Run: headless pygame with SDL's dummy video driver; simulated clock (each Clock.tick advances the game by its frame time, no real sleeping); random seed 0; keys injected as events and as key.get_pressed() state; no mouse input.
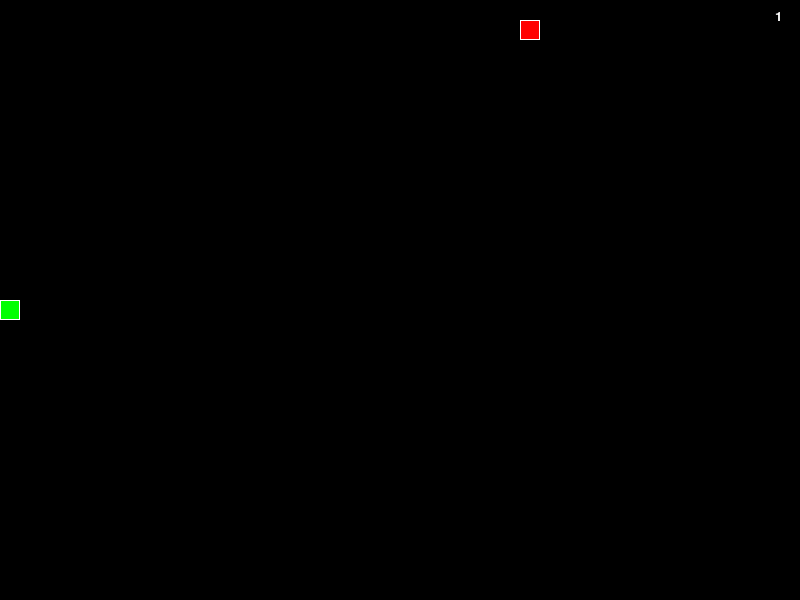
Frame 1 of 4 · flips 1–60 · no input
Frame 2 of 4 · flips 61–180 · tapped SPACE, RETURN · held RIGHT (→), D · screen unchanged from frame 1, image omitted
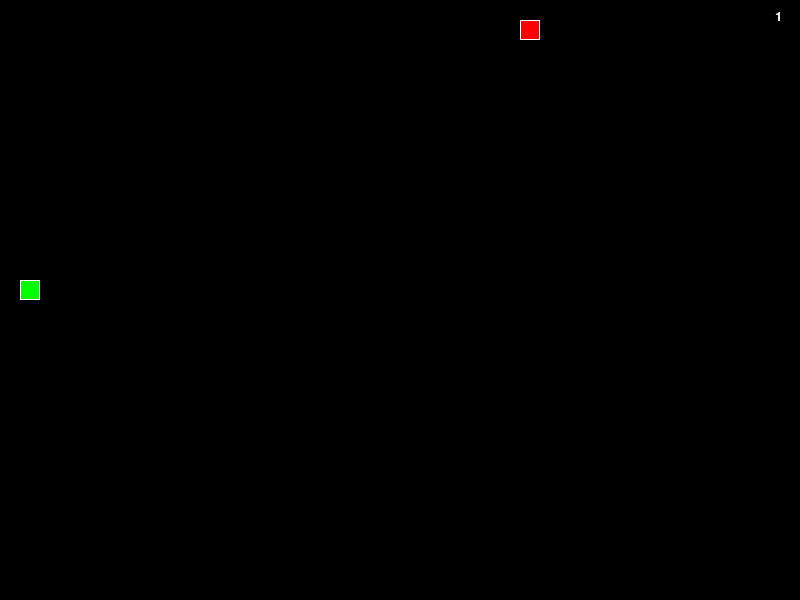
Frame 3 of 4 · flips 181–300 · held DOWN (↓), S
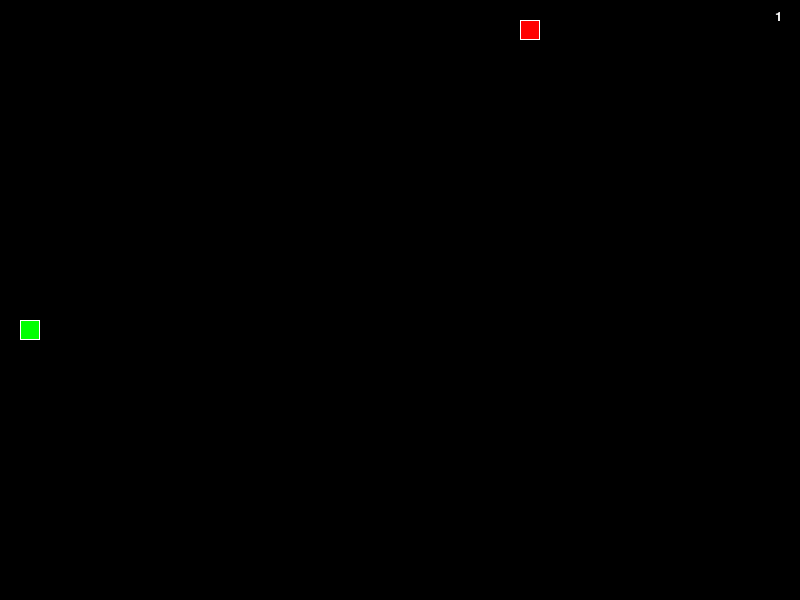
Frame 4 of 4 · flips 301–420 · held LEFT (←), A, UP (↑), W

The pygame program that drew these frames:

import pygame
import random
# Initialize pygame
pygame.init()

# Set up screen
SCREEN_WIDTH = 800
SCREEN_HEIGHT = 600
GRID_SIZE = 20
GRID_WIDTH = SCREEN_WIDTH // GRID_SIZE
GRID_HEIGHT = SCREEN_HEIGHT // GRID_SIZE
screen = pygame.display.set_mode((SCREEN_WIDTH, SCREEN_HEIGHT))
pygame.display.set_caption('Snake Game')
font_small = pygame.font.SysFont("Verdana", 20)
speed = 1
score = 1

TIME_LIMIT = pygame.USEREVENT + 1
pygame.time.set_timer(TIME_LIMIT, 5000)

WHITE = (255, 255, 255)
GREEN = (0, 255, 0)
RED = (255, 0, 0)

# Directions
UP = (0, -1)
DOWN = (0, 1)
LEFT = (-1, 0)
RIGHT = (1, 0)

# Snake class
class Snake:
    def __init__(self):
        self.length = 1
        self.positions = [((SCREEN_WIDTH / 2), (SCREEN_HEIGHT / 2))]
        self.direction = random.choice([UP, DOWN, LEFT, RIGHT])
        self.color = GREEN

    def get_head_position(self):
        return self.positions[0]

    def move(self):
        global speed, score
        cur = self.get_head_position()
        x, y = self.direction
        new = (((cur[0] + (x * GRID_SIZE)) % SCREEN_WIDTH), (cur[1] + (y * GRID_SIZE)) % SCREEN_HEIGHT)
        if len(self.positions) > 2 and new in self.positions[2:]:
            self.reset()
            speed=1
            score=1
        else:
            self.positions.insert(0, new)
            if len(self.positions) > self.length:
                self.positions.pop()

    def reset(self):
        self.length = 1
        self.positions = [((SCREEN_WIDTH / 2), (SCREEN_HEIGHT / 2))]
        self.direction = random.choice([UP, DOWN, LEFT, RIGHT])

    def draw(self, surface):
        for p in self.positions:
            r = pygame.Rect((p[0], p[1]), (GRID_SIZE, GRID_SIZE))
            pygame.draw.rect(surface, self.color, r)
            pygame.draw.rect(surface, WHITE, r, 1)


# Food class
class Food:
    def __init__(self):
        self.position = (0, 0)
        self.color = RED
        self.randomize_position()

    def randomize_position(self):
        self.position = (random.randint(0, GRID_WIDTH - 1) * GRID_SIZE, random.randint(0, GRID_HEIGHT - 1) * GRID_SIZE)

    def draw(self, surface):
        r = pygame.Rect((self.position[0], self.position[1]), (GRID_SIZE, GRID_SIZE))
        pygame.draw.rect(surface, self.color, r)
        pygame.draw.rect(surface, WHITE, r, 1)


# Main function
def main():
    snake = Snake()
    food = Food()
    clock = pygame.time.Clock()

    while True:
        global speed, score
        screen.fill((0, 0, 0))
        # snake.handle_keys()
        snake.move()
        total_score = random.randint(1, 3)

        for event in pygame.event.get():
            if event.type == pygame.QUIT:
                pygame.quit()                
            elif event.type == pygame.KEYDOWN:
                if event.key == pygame.K_UP:
                    snake.direction = UP
                elif event.key == pygame.K_DOWN:
                    snake.direction = DOWN
                elif event.key == pygame.K_LEFT:
                    snake.direction = LEFT
                elif event.key == pygame.K_RIGHT:
                    snake.direction = RIGHT
            if event.type == TIME_LIMIT:
                food.randomize_position()


        # Check for collision with food
        if snake.get_head_position() == food.position:
            snake.length += total_score
            score += total_score
            food.randomize_position()

            # Increase speed after certain score
            if score % 4 == 0:
                speed += 4
                snake.color = random.choice([GREEN, (0,255,255), (255,255,0)]) # Change snake color
                clock.tick(8 + speed) # Increase speed

        scores = font_small.render(str(score), True, "white")
        screen.blit(scores, (SCREEN_WIDTH-25, 10))
        snake.draw(screen)
        food.draw(screen)
        pygame.display.update()
        clock.tick(8 + speed)


if __name__ == '__main__':
    main()
